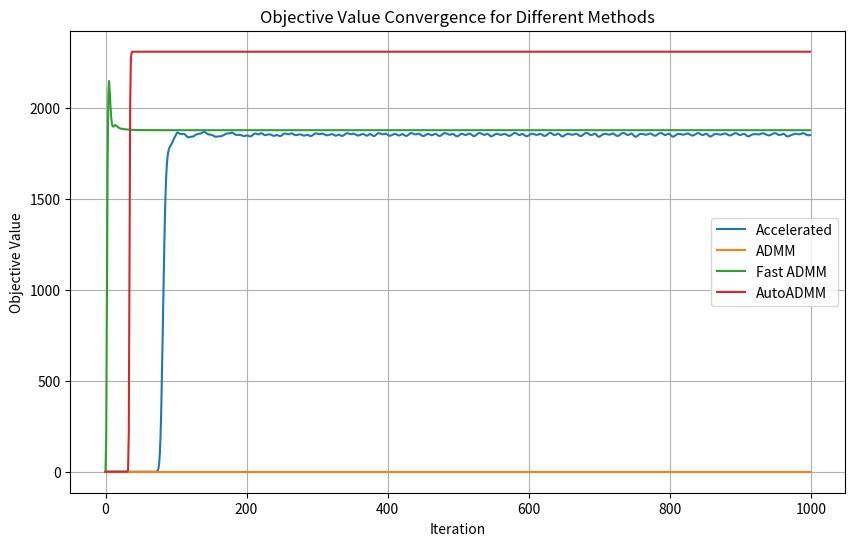

Reproduce this figure in Python.
import numpy as np
import matplotlib.pyplot as plt

def prox_l1(b, lambd):
    # The proximal operator of the l1 norm
    return np.maximum(0, b - lambd) + np.minimum(0, b + lambd)

def augmented_lagrangian(A, B, X, Z, Y1, Y2, mu):
    return np.linalg.norm(X.ravel(), 1) + np.sum(Y1 * (A @ Z - B)) + np.sum(Y2 * (X - Z)) + (mu / 2) * (np.linalg.norm(A @ Z - B, 'fro')**2 + np.linalg.norm(X - Z, 'fro')**2)


def update_penalty(dY1, dY2, Y1, Y2, mu, rho, max_mu, iter_count, stage_count):
    Y1 = Y1 + mu * dY1
    Y2 = Y2 + mu * dY2
    
    # 自适应惩罚参数更新，根据当前阶段数动态调整
    if iter_count >= stage_count:
        mu = min(rho * mu, max_mu)  # 增大惩罚参数
        iter_count = 0  # 重置迭代计数器
    return Y1, Y2, mu, rho, iter_count + 1

def l1_accelerated(A, B, opts):
    tol = opts.get('tol', 1e-8)
    max_iter = opts.get('max_iter', 500)
    rho = opts.get('rho', 1.1)
    mu = opts.get('mu', 1e-4)
    max_mu = opts.get('max_mu', 1e10)
    DEBUG = opts.get('DEBUG', 0)
    anderson_m = opts.get('anderson_m', 5)

    d, na = A.shape
    _, nb = B.shape

    X = np.zeros((na, nb))
    Z = np.zeros_like(X)
    Y1 = np.zeros((d, nb))
    Y2 = np.zeros_like(X)
    AtB = A.T @ B
    I = np.eye(na)
    invAtAI = np.linalg.inv(A.T @ A + I) @ I

    history_X = []
    history_Z = []

    prev_aug_lagrangian = augmented_lagrangian(A, B, X, Z, Y1, Y2, mu)
    objective_list = []
    errors_list = []

    for iter in range(1, max_iter + 1):
        Xk = X.copy()
        Zk = Z.copy()
        
        X = prox_l1(Z - Y2 / mu, 1 / mu)
        Z = invAtAI @ (-A.T @ Y1 / mu + AtB + Y2 / mu + X)

        dY1 = A @ Z - B
        dY2 = X - Z

        Y1 += mu * dY1
        Y2 += mu * dY2

        if len(history_X) == anderson_m:
            history_X.pop(0)
            history_Z.pop(0)
        
        history_X.append(X.copy())
        history_Z.append(Z.copy())

        if len(history_X) > 1:
            delta_X = np.array([history_X[i] - history_X[i - 1] for i in range(1, len(history_X))]).reshape(len(history_X) - 1, -1)
            delta_Z = np.array([history_Z[i] - history_Z[i - 1] for i in range(1, len(history_Z))]).reshape(len(history_Z) - 1, -1)
            G = np.vstack([delta_X, delta_Z]).T
            g = np.hstack([(X - history_X[0]).flatten(), (Z - history_Z[0]).flatten()])
            if G.shape[0] == g.shape[0]:  # Ensure compatibility before lstsq
                alpha = np.linalg.lstsq(G, g, rcond=None)[0]
                X -= np.dot(alpha, delta_X[-1])
                Z -= np.dot(alpha, delta_Z[-1])

        chgX = np.max(np.abs(Xk - X))
        chgZ = np.max(np.abs(Zk - Z))
        chg = max(chgX, chgZ, np.max(np.abs(dY1)), np.max(np.abs(dY2)))

        obj = np.linalg.norm(X.ravel(), 1)
        err = np.sqrt(np.linalg.norm(dY1, 'fro') ** 2 + np.linalg.norm(dY2, 'fro') ** 2)
        
        if DEBUG and (iter == 1 or iter % 10 == 0):
            print(f'iter {iter}, mu={mu}, obj={obj}, err={err}')
        errors_list.append(err)
        objective_list.append(obj)
        
        if chg < tol:
            break

        # Adaptive mu update
        current_aug_lagrangian = augmented_lagrangian(A, B, X, Z, Y1, Y2, mu)
        lagrangian_diff = current_aug_lagrangian - prev_aug_lagrangian
        prev_aug_lagrangian = current_aug_lagrangian

        if lagrangian_diff > 0:
            mu = min(rho * mu, max_mu)
        else:
            mu /= rho

    return errors_list, objective_list

def l1_admm(A, B, opts):
    tol = opts.get('tol', 1e-8)
    max_iter = opts.get('max_iter', 500)
    rho = opts.get('rho', 1.1)
    mu = opts.get('mu', 1e-4)
    max_mu = opts.get('max_mu', 1e10)
    DEBUG = opts.get('DEBUG', 0)
    stage_count = opts.get('stage_count', 100)  # 每个阶段的最大迭代次数

    d, na = A.shape
    _, nb = B.shape

    X = np.zeros((na, nb))
    Z = np.zeros_like(X)
    Y1 = np.zeros((d, nb))
    Y2 = np.zeros_like(X)

    AtB = A.T @ B
    I = np.eye(na)
    invAtAI = np.linalg.inv(A.T @ A + I) @ I

    iter_count = 0  # 当前阶段的迭代计数器
    objective_list = []
    errors_list = []

    for iter in range(1, max_iter + 1):
        Xk = X.copy()
        Zk = Z.copy()
        
        # update X
        X = prox_l1(Z - Y2 / mu, 1 / mu)
        
        # update Z
        Z = invAtAI @ (-A.T @ Y1 / mu + AtB + Y2 / mu + X)

        dY1 = A @ Z - B
        dY2 = X - Z

        chgX = np.max(np.abs(Xk - X))
        chgZ = np.max(np.abs(Zk - Z))
        chg = max([chgX, chgZ, np.max(np.abs(dY1)), np.max(np.abs(dY2))])
        obj = np.linalg.norm(X.ravel(), 1)
        err = np.sqrt(np.linalg.norm(dY1, 'fro') ** 2 + np.linalg.norm(dY2, 'fro') ** 2)

        if DEBUG and (iter == 1 or iter % 10 == 0):
            print(f'iter {iter}, mu={mu}, obj={obj}, err={err}')
        
        errors_list.append(err)
        objective_list.append(obj)

        if chg < tol:
            break

        # 自适应更新惩罚参数
        Y1, Y2, mu, rho, iter_count = update_penalty(dY1, dY2, Y1, Y2, mu, rho, max_mu, iter_count, stage_count)

    return errors_list, objective_list

def l1_fast_admm(A, B, opts):
    # Set default options
    tol = opts.get('tol', 1e-8)
    max_iter = opts.get('max_iter', 500)
    rho = opts.get('rho', 1.0)  # 使用 rho 作为惩罚参数
    lam = opts.get('lam', 1.0)
    DEBUG = opts.get('DEBUG', 0)

    d, na = A.shape
    _, nb = B.shape

    X = np.zeros((na, nb))
    Z = np.zeros_like(X)
    U = np.zeros_like(X)  # 拉格朗日乘子

    AtA = A.T @ A
    I = np.eye(na)
    invAtA_I = np.linalg.inv(AtA + I)  # 预计算矩阵逆
    objective_list = []
    errors_list = []

    for iter in range(max_iter):
        # x-update: 更新 X
        Xk = X.copy()
        X = prox_l1(Z - U, lam/rho)

        # z-update: 更新 Z
        Zk = Z.copy()
        Z = invAtA_I @ (A.T @ B + (lam / rho) * (U + X))

        # u-update: 更新拉格朗日乘子 U
        U = U + (X - Z)
        chgX = np.max(np.abs(Xk - X))
        chgZ = np.max(np.abs(Zk - Z))

        # 计算残差
        primal_resid = np.linalg.norm(X - Z, 'fro')
        dual_resid = np.linalg.norm(rho * (Z - Z_prev), 'fro') if iter > 0 else 0
        err = np.sqrt(primal_resid ** 2 + dual_resid ** 2)
        chg = max([chgX, chgZ, np.max(np.abs(primal_resid)), np.max(np.abs(dual_resid))])
        obj = np.linalg.norm(X.ravel(), 1)

        if DEBUG and (iter == 0 or (iter + 1) % 10 == 0):
            print(f'iter {iter+1}, obj={obj}, err={err}, primal_resid={primal_resid}, dual_resid={dual_resid}')
        errors_list.append(err)
        objective_list.append(obj)

        # 检查收敛条件
        if chg < tol:
            break

        Z_prev = Z.copy()  # 保存上一次的 Z 用于计算双重残差

    obj = np.linalg.norm(X.ravel(), 1)
    return errors_list, objective_list

def l1_autoAdmm(A, B, opts):
    tol = opts.get('tol', 1e-8)
    max_iter = opts.get('max_iter', 500)
    rho = opts.get('rho', 1.1)
    mu = opts.get('mu', 1e-4)
    max_mu = opts.get('max_mu', 1e10)
    DEBUG = opts.get('DEBUG', 0)
    
    d, na = A.shape
    _, nb = B.shape

    X = np.zeros((na, nb))
    Z = np.zeros_like(X)
    Y1 = np.zeros((d, nb))
    Y2 = np.zeros_like(X)

    AtB = A.T @ B
    I = np.eye(na)
    invAtAI = np.linalg.inv(A.T @ A + I) @ I
    objective_list = []
    errors_list = []

    for iter in range(1, max_iter + 1):
        Xk = X.copy()
        Zk = Z.copy()
        # update X
        X = prox_l1(Z - Y2 / mu, 1 / mu)
        # update Z
        Z = invAtAI @ (-A.T @ Y1 / mu + AtB + Y2 / mu + X)
        dY1 = A @ Z - B
        dY2 = X - Z
        chgX = np.max(np.abs(Xk - X))
        chgZ = np.max(np.abs(Zk - Z))
        chg = max([chgX, chgZ, np.max(np.abs(dY1)), np.max(np.abs(dY2))])
        obj = np.linalg.norm(X.ravel(), 1)
        err = np.sqrt(np.linalg.norm(dY1, 'fro')**2 + np.linalg.norm(dY2, 'fro')**2)
        
        if DEBUG and (iter == 1 or iter % 10 == 0):
            print(f'iter {iter}, mu={mu}, obj={obj}, err={err}')
        errors_list.append(err)
        objective_list.append(obj)
        
        if chg < tol:
            break

        # Adjust rho dynamically
        # rho_update = 2 * (np.linalg.norm(dY1, 'fro')**2 + np.linalg.norm(dY2, 'fro')**2) / (np.linalg.norm(X - Z, 'fro')**2 + np.linalg.norm(A @ Z - B, 'fro')**2)
        # rho = min(max(rho_update, 1.1), 10)
        rho_update = 1.01 + 0.1 * (chgX / chgZ)
        rho = min(max(rho * rho_update, 1.1), 10.0)
        
        Y1 = Y1 + mu * dY1
        Y2 = Y2 + mu * dY2
        mu = min(rho * mu, max_mu)
    
    return errors_list, objective_list

if __name__ == "__main__":
    # Generate toy data
    d = 10
    na = 200
    nb = 100

    A = np.random.randn(d, na)
    X = np.random.randn(na, nb)
    B = A @ X
    b = B[:, 0]

    # Options for the elastic net minimization
    opts = {
        'tol': 1e-6,
        'max_iter': 1000,
        'rho': 1.1,
        'mu': 1e-4,
        'max_mu': 1e10,
        'DEBUG': 1
    }
    

    # Regularization parameter for elastic net
    lambda_ = 0.01
    objective_list_map = {"Accelerated": [], "ADMM": [], "Fast ADMM": [], "AutoADMM": []}
    line_styles = {"Accelerated": "-", "ADMM": "--", "Fast ADMM": "-.", "AutoADMM": ":"}  # Different line styles
    markers = {"Accelerated": "o", "ADMM": "s", "Fast ADMM": "^", "AutoADMM": "D"}  # Different markers

    for key in objective_list_map.keys():
        if key == "Accelerated":
            error_list, objective_list = l1_accelerated(A, B, opts)
        elif key == "ADMM":
            error_list, objective_list = l1_admm(A, B, opts)
        elif key == "Fast ADMM":
            error_list, objective_list = l1_fast_admm(A, B, opts)
        else:
            error_list, objective_list = l1_autoAdmm(A, B, opts)

        if len(objective_list) < 1000:
            objective_list.extend([objective_list[-1]] * (1000 - len(objective_list)))
        objective_list_map[key] = objective_list

    # Plotting the objective lists with different line styles and markers
    plt.figure(figsize=(10, 6))
    for key, objective_list in objective_list_map.items():
        plt.plot(objective_list, label=key)

    plt.xlabel('Iteration')
    plt.ylabel('Objective Value')
    plt.title('Objective Value Convergence for Different Methods')
    plt.legend()
    plt.grid(True)
    plt.savefig("./l1.pdf")
